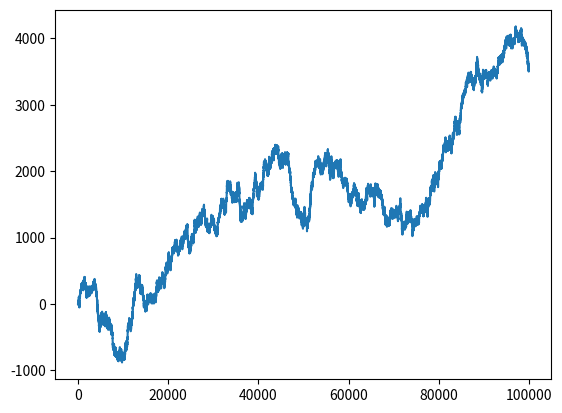

Here is the Python script that generated this plot:
import random
import numpy as np
import matplotlib.pyplot as plt
import matplotlib.animation as anim

def printr(n):
    n = str(int(n))
    n = " "*(8-len(n))+n
    print(n, end = "\r")

# note that int(-0.5) = 0; all negatives truncate UP
# test to prove this
#q = []
#for i in range(10**6):
    #q.append(int(random.normalvariate(0,5)))
#print(sum(q)/len(q))

def random_walk_display():
    a = 0
    while True:
        a += int(random.normalvariate(0,5))
        printr(a)

def random_walk_graph():
    a = 0
    while True:
        q = random_walk_list(a)
        plt.plot(range(len(q)),q)
        a = q[-1]
        plt.show()

def random_walk_list(start, length):
    a = start
    result = []
    for j in range(length):
        a += int(random.normalvariate(0,5))
        result.append(a)
    return result

#random_walk_graph()

# from http://matplotlib.org/1.4.2/examples/animation/simple_anim.html
w = 100

def pad_g(g):
    return [0 for i in range(w-len(g))]+g

global global_walk_a, global_walk_b, gg
global_walk_a = random_walk_list(0,100000)
global_walk_b = random_walk_list(0,100000)
gg = [global_walk_a[i] - global_walk_b[i] for i in range(100000)]

plt.plot(gg)
plt.show()
import sys
sys.exit()

fig, ax = plt.subplots()

x = np.arange(0, 100, 1)        # x-array
line, = ax.plot(x, gg[:w])
plt.ylim(-100,100)

def animate(i):
    global gg
    if i <= 1:
        g = pad_g([0])
    elif i <= w:
        g = pad_g(gg[:i])
    else:
        g = gg[i-w:i]
    #if len(global_walk) < 10:
        #global_walk += random_walk_list(global_walk[-1],1000)
    line.set_ydata(g)  # update the data
    #plt.axis([i,w+i,min(-100,min(g)),max(100,max(g))])
    #plt.xlim(i,w+i)
    plt.ylim(min(-100,min(g)),max(100,max(g)))
    printr(g[-1])
    return line,

#Init only required for blitting to give a clean slate.
def init():
    line.set_ydata(np.ma.array(x, mask=True))
    return line,

ani = anim.FuncAnimation(fig, animate, init_func=init,
    interval=1, blit=True)
plt.show()
